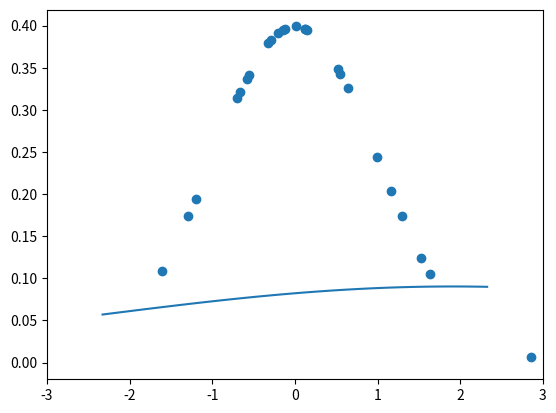

This figure's Python source:
# -*- coding: utf-8 -*-
"""
Created on Tue Sep 24 12:34:50 2019

[redacted]
"""

import numpy as np
from scipy.stats import t, norm, beta
from scipy.optimize import minimize
import matplotlib.pyplot as plt

##### Question 1 #####
#for d in [0.1, 1, 10, 100, 1000000]:
#    rv = t(df=d, loc=0, scale=1)
#    mean, var, skew, kurt = rv.stats(moments='mvsk')
#    
#    x = np.linspace(rv.ppf(0.0001), rv.ppf(0.9999), 1000000)
#    y = rv.pdf(x)
#
#    plt.xlim(-3,3)
#    plt.plot(x,y, label='T, df=' + str(d))
#    
#gauss = norm()
#x = np.linspace(norm.ppf(0.0001), norm.ppf(0.9999), 100)
#y = gauss.pdf(x)
######################


##### Question 2a #####
#for d in [1, 5, 10]:
#    a = d
#    b = a
#    rv = beta(a,b)
#    mean, var, skew, kurt = beta.stats(a, b, moments='mvsk')
#    
#    x = np.linspace(beta.ppf(0.00001, a, b), beta.ppf(0.99999, a, b), 100)
#    y = beta.pdf(x,a,b)
#
#    plt.xlim(0,1)
#    plt.plot(x,y, label='a=' + str(a) + ',b=' + str(b))
#    
#plt.legend()
#######################

##### Question 2b #####
#for d in [1, 5, 10]:
#    a = d
#    b = a + 1
#    rv = beta(a,b)
#    mean, var, skew, kurt = beta.stats(a, b, moments='mvsk')
#    
#    x = np.linspace(beta.ppf(0.00001, a, b), beta.ppf(0.99999, a, b), 100)
#    y = beta.pdf(x,a,b)
#
#    plt.xlim(0,1)
#    plt.plot(x,y, label='a=' + str(a) + ',b=' + str(b))
#    
#plt.legend()
#######################

x = norm.rvs(loc=0, scale=2, size=30)
y = norm.pdf(x)
plt.xlim(-3,3)


def model(params):
    mean, var = params[0], params[1]
    log_lik = -np.sum(norm.logpdf(x,loc=mean,scale=var))
    
    return log_lik

start = np.array([5,5])
model = minimize(model, start, method="L-BFGS-B", options={'disp': True})


xs = np.linspace(norm.ppf(0.01),norm.ppf(0.99),100)
ys = norm.pdf(xs,loc=model.x[0],scale=model.x[1])

plt.plot(xs,ys)
plt.scatter(x,y)